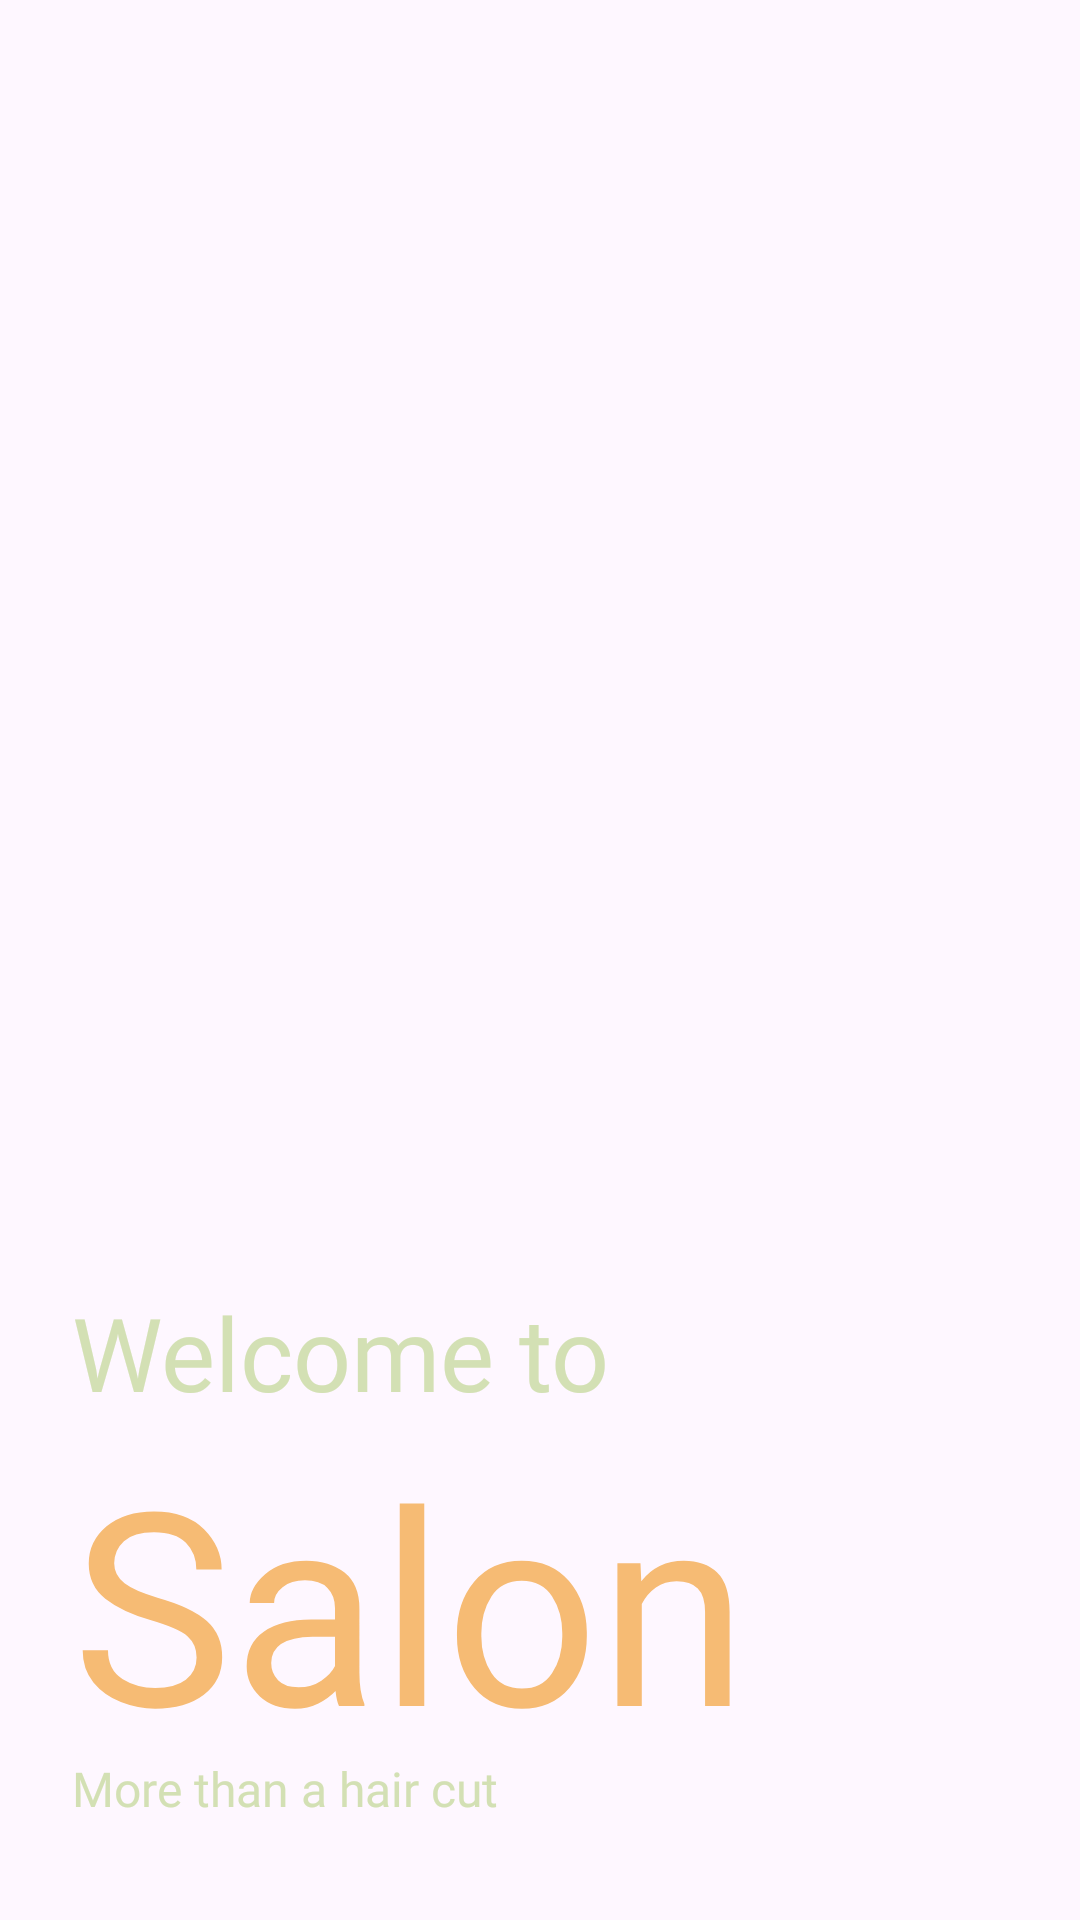

Layout XML and referenced resources for this Android screen:
<!-- AndroidManifest.xml: application theme Theme.Raula -->
<!-- res/layout/activity_start_screen.xml -->
<?xml version="1.0" encoding="utf-8"?>
<androidx.constraintlayout.widget.ConstraintLayout xmlns:android="http://schemas.android.com/apk/res/android"
    xmlns:app="http://schemas.android.com/apk/res-auto"
    xmlns:tools="http://schemas.android.com/tools"
    android:id="@+id/main"
    android:layout_width="match_parent"
    android:layout_height="match_parent"
    android:background="@drawable/start_screen_bg"
    tools:context=".Start_Screen_Activity">


    <TextView
        android:id="@+id/textView"
        android:layout_width="wrap_content"
        android:layout_height="wrap_content"
        android:layout_marginStart="24dp"
        android:layout_marginTop="520dp"
        android:fontFamily="@font/lexend_bold"
        android:text="@string/start_screen_text1"
        android:textColor="@color/matiria_C_Mid_Greeen"
        android:textSize="34sp"
        app:layout_constraintBottom_toTopOf="@+id/textView2"
        app:layout_constraintStart_toStartOf="parent"
        app:layout_constraintTop_toTopOf="parent" />

    <TextView
        android:id="@+id/textView2"
        android:layout_width="304dp"
        android:layout_height="112dp"
        android:layout_marginStart="24dp"
        android:fontFamily="@font/lexend_bold"
        android:text="@string/start_screen_text2"
        android:textAlignment="textStart"
        android:textColor="@color/matiria_C_lignt"
        android:textSize="90sp"
        app:layout_constraintBottom_toTopOf="@+id/textView3"
        app:layout_constraintStart_toStartOf="parent"
        app:layout_constraintTop_toBottomOf="@+id/textView" />

    <TextView
        android:id="@+id/textView3"
        android:layout_width="wrap_content"
        android:layout_height="wrap_content"
        android:layout_marginStart="24dp"
        android:fontFamily="@font/lexend_tera_thin"
        android:text="@string/start_screen_text3"
        android:textColor="@color/matiria_C_Mid_Greeen"
        android:textSize="16sp"
        app:layout_constraintBottom_toTopOf="@+id/add_profile_button"
        app:layout_constraintStart_toStartOf="parent"
        app:layout_constraintTop_toBottomOf="@+id/textView2" />

    <com.google.android.material.button.MaterialButton
        android:id="@+id/add_profile_button"
        android:layout_width="0dp"
        android:layout_height="wrap_content"
        android:layout_marginStart="32dp"
        android:layout_marginTop="30dp"
        android:layout_marginEnd="32dp"
        android:layout_marginBottom="38dp"
        android:fontFamily="@font/lexend_bold"
        android:paddingTop="10dp"
        android:paddingBottom="12dp"
        android:text="@string/start_screen_text4"
        android:textAlignment="center"
        android:textColor="@color/matiria_C_lignt"
        android:textSize="20sp"
        app:backgroundTint="@color/matiria_C_Mid"
        app:layout_constraintBottom_toBottomOf="parent"
        app:layout_constraintEnd_toEndOf="parent"
        app:layout_constraintStart_toStartOf="parent"
        app:layout_constraintTop_toBottomOf="@+id/textView3" />


</androidx.constraintlayout.widget.ConstraintLayout>
<!-- resources referenced by this layout -->
<resources>
  <color name="matiria_C_Mid">#3F2D17</color>
  <color name="matiria_C_Mid_Greeen">#D3E0B4</color>
  <color name="matiria_C_lignt">#F6BB74</color>
  <string name="start_screen_text1">Welcome to</string>
  <string name="start_screen_text2">Salon</string>
  <string name="start_screen_text3">More than a hair cut</string>
  <string name="start_screen_text4">Get Started</string>
  <style name="Theme.Raula" parent="Base.Theme.Raula" />
  <style name="Base.Theme.Raula" parent="Theme.Material3.DayNight.NoActionBar">
          
  
          
      </style>
</resources>
